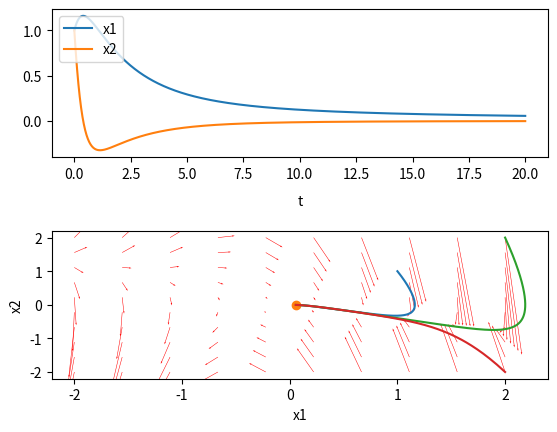
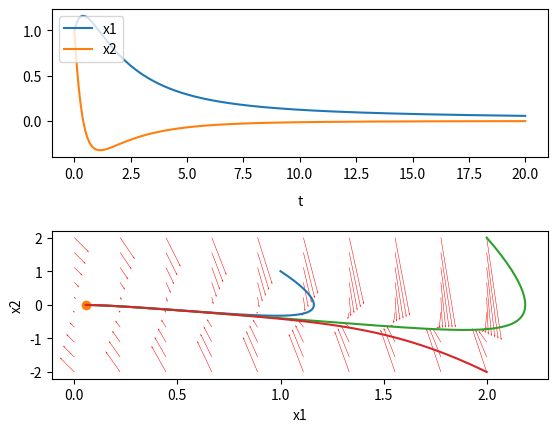
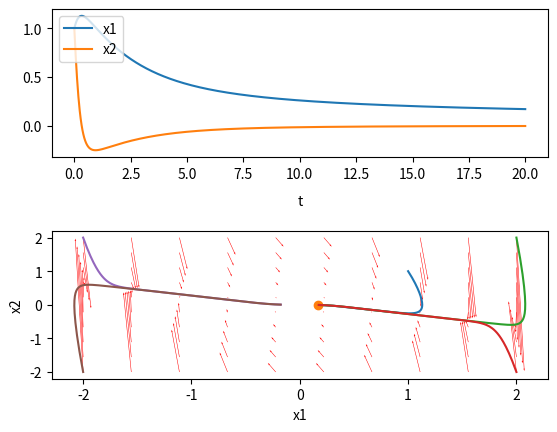

Here is the Python script that generated these plots, in order:
#!/usr/bin/env python3

from sympy import *
from sympy.solvers.ode.ode import odesimp
import matplotlib.pyplot as plt
import numpy as np
from scipy.integrate import odeint
# ~ try:
    # ~ from IPython.display import display
    # ~ pprint = display
# ~ except:
    # ~ pass
init_printing()

t, a, T, mu = symbols("t, a, T, mu")
x1, x2, u, psi = symbols("x1, x2, u, psi", cls=Function)
x1, x2 = x1(t), x2(t)
psi = psi(x1, x2)
x = (x1, x2)

def sys(x1, x2, t, u, a, T):
    return [x2, u(x1, x2, a, T)]

ss = sys(x1, x2, t, u, a, T)

def find_x_sol(sys, psi_fun):
    eq = Eq(T*diff(psi, x1)*ss[0]+T*diff(psi, x2)*ss[1] + psi, 0)
    pprint(eq)
    pprint(Eq(psi, psi_fun))
    eq = eq.subs(psi, psi_fun)
    pprint(eq)
    eq = simplify(eq)
    pprint(eq)
    sol = solve(eq, u(x1, x2, a, T))[0]
    pprint(Eq(u(x), sol))
    u_sol = lambdify([x1, x2, a, T], sol, modules='sympy')

    sol = sys(x1, x2, 0, u_sol, a, T)
    pprint(set([Eq(diff(x[i],t), sol[i]) for i in range(2)]))
    x_sol = lambdify(((x1, x2), t, a, T, mu), sol, modules='sympy')
    return x_sol
    

def pp(f, r1=(0.0, 2.0), r2=(-2.0, 2.0)):
    y1 = np.linspace(*r1, 10)
    y2 = np.linspace(*r2, 10)
    Y1, Y2 = np.meshgrid(y1, y2)
    u, v = np.zeros(Y1.shape), np.zeros(Y2.shape)
    NI, NJ = Y1.shape
    for i in range(NI):
        for j in range(NJ):
            yprime = f([Y1[i, j], Y2[i, j]], 0, 1, 1, 0)
            u[i,j] = yprime[0]
            v[i,j] = yprime[1]
    return Y1, Y2, u, v

# ~ u_sol = find_u_sys(sys, x)

tspan = np.linspace(0, 20, 1000)


x_sol = find_x_sol(sys, x2 - mu + x1**2)
res = odeint(x_sol, [1, 1], tspan, args=(1, 1, 0))

plt.figure(1)
fig, ax = plt.subplots(2, 1)
fig.subplots_adjust(hspace=0.5, wspace=0.5)
ax[0].plot(tspan, res, label=["x1", "x2"])
ax[0].set_xlabel("t", labelpad=10)
ax[0].legend(loc='upper left')
ax[1].plot(res[:,0], res[:,1])
ax[1].plot(res[-1,0], res[-1,1], "o")
res = odeint(x_sol, [2, 2], tspan, args=(1, 1, 0))
ax[1].plot(res[:,0], res[:,1])
res = odeint(x_sol, [2, -2], tspan, args=(1, 1, 0))
ax[1].plot(res[:,0], res[:,1])
ax[1].quiver(*pp(x_sol, (-2, 2)), color='r', width=0.001)
ax[1].set_xlabel("x1")
ax[1].set_ylabel("x2")


x_sol = find_x_sol(sys, x2 - mu*x1 + x1**2)
res = odeint(x_sol, [1, 1], tspan, args=(1, 1, 0))

plt.figure(2)
fig, ax = plt.subplots(2, 1)
fig.subplots_adjust(hspace=0.5, wspace=0.5)
ax[0].plot(tspan, res, label=["x1", "x2"])
ax[0].set_xlabel("t", labelpad=10)
ax[0].legend(loc='upper left')
ax[1].plot(res[:,0], res[:,1])
ax[1].plot(res[-1,0], res[-1,1], "o")
res = odeint(x_sol, [2, 2], tspan, args=(1, 1, 0))
ax[1].plot(res[:,0], res[:,1])
res = odeint(x_sol, [2, -2], tspan, args=(1, 1, 0))
ax[1].plot(res[:,0], res[:,1])
ax[1].quiver(*pp(x_sol), color='r', width=0.001)
ax[1].set_xlabel("x1")
ax[1].set_ylabel("x2")


x_sol = find_x_sol(sys, x2 - mu*x1 + x1**3)
res = odeint(x_sol, [1, 1], tspan, args=(1, 1, 0))

plt.figure(3)
fig, ax = plt.subplots(2, 1)
fig.subplots_adjust(hspace=0.5, wspace=0.5)
ax[0].plot(tspan, res, label=["x1", "x2"])
ax[0].set_xlabel("t", labelpad=10)
ax[0].legend(loc='upper left')
ax[1].plot(res[:,0], res[:,1])
ax[1].plot(res[-1,0], res[-1,1], "o")
res = odeint(x_sol, [2, 2], tspan, args=(1, 1, 0))
ax[1].plot(res[:,0], res[:,1])
res = odeint(x_sol, [2, -2], tspan, args=(1, 1, 0))
ax[1].plot(res[:,0], res[:,1])
res = odeint(x_sol, [-2, 2], tspan, args=(1, 1, 0))
ax[1].plot(res[:,0], res[:,1])
res = odeint(x_sol, [-2, -2], tspan, args=(1, 1, 0))
ax[1].plot(res[:,0], res[:,1])
ax[1].quiver(*pp(x_sol, (-2, 2)), color='r', width=0.001)
ax[1].set_xlabel("x1")
ax[1].set_ylabel("x2")
plt.show()
